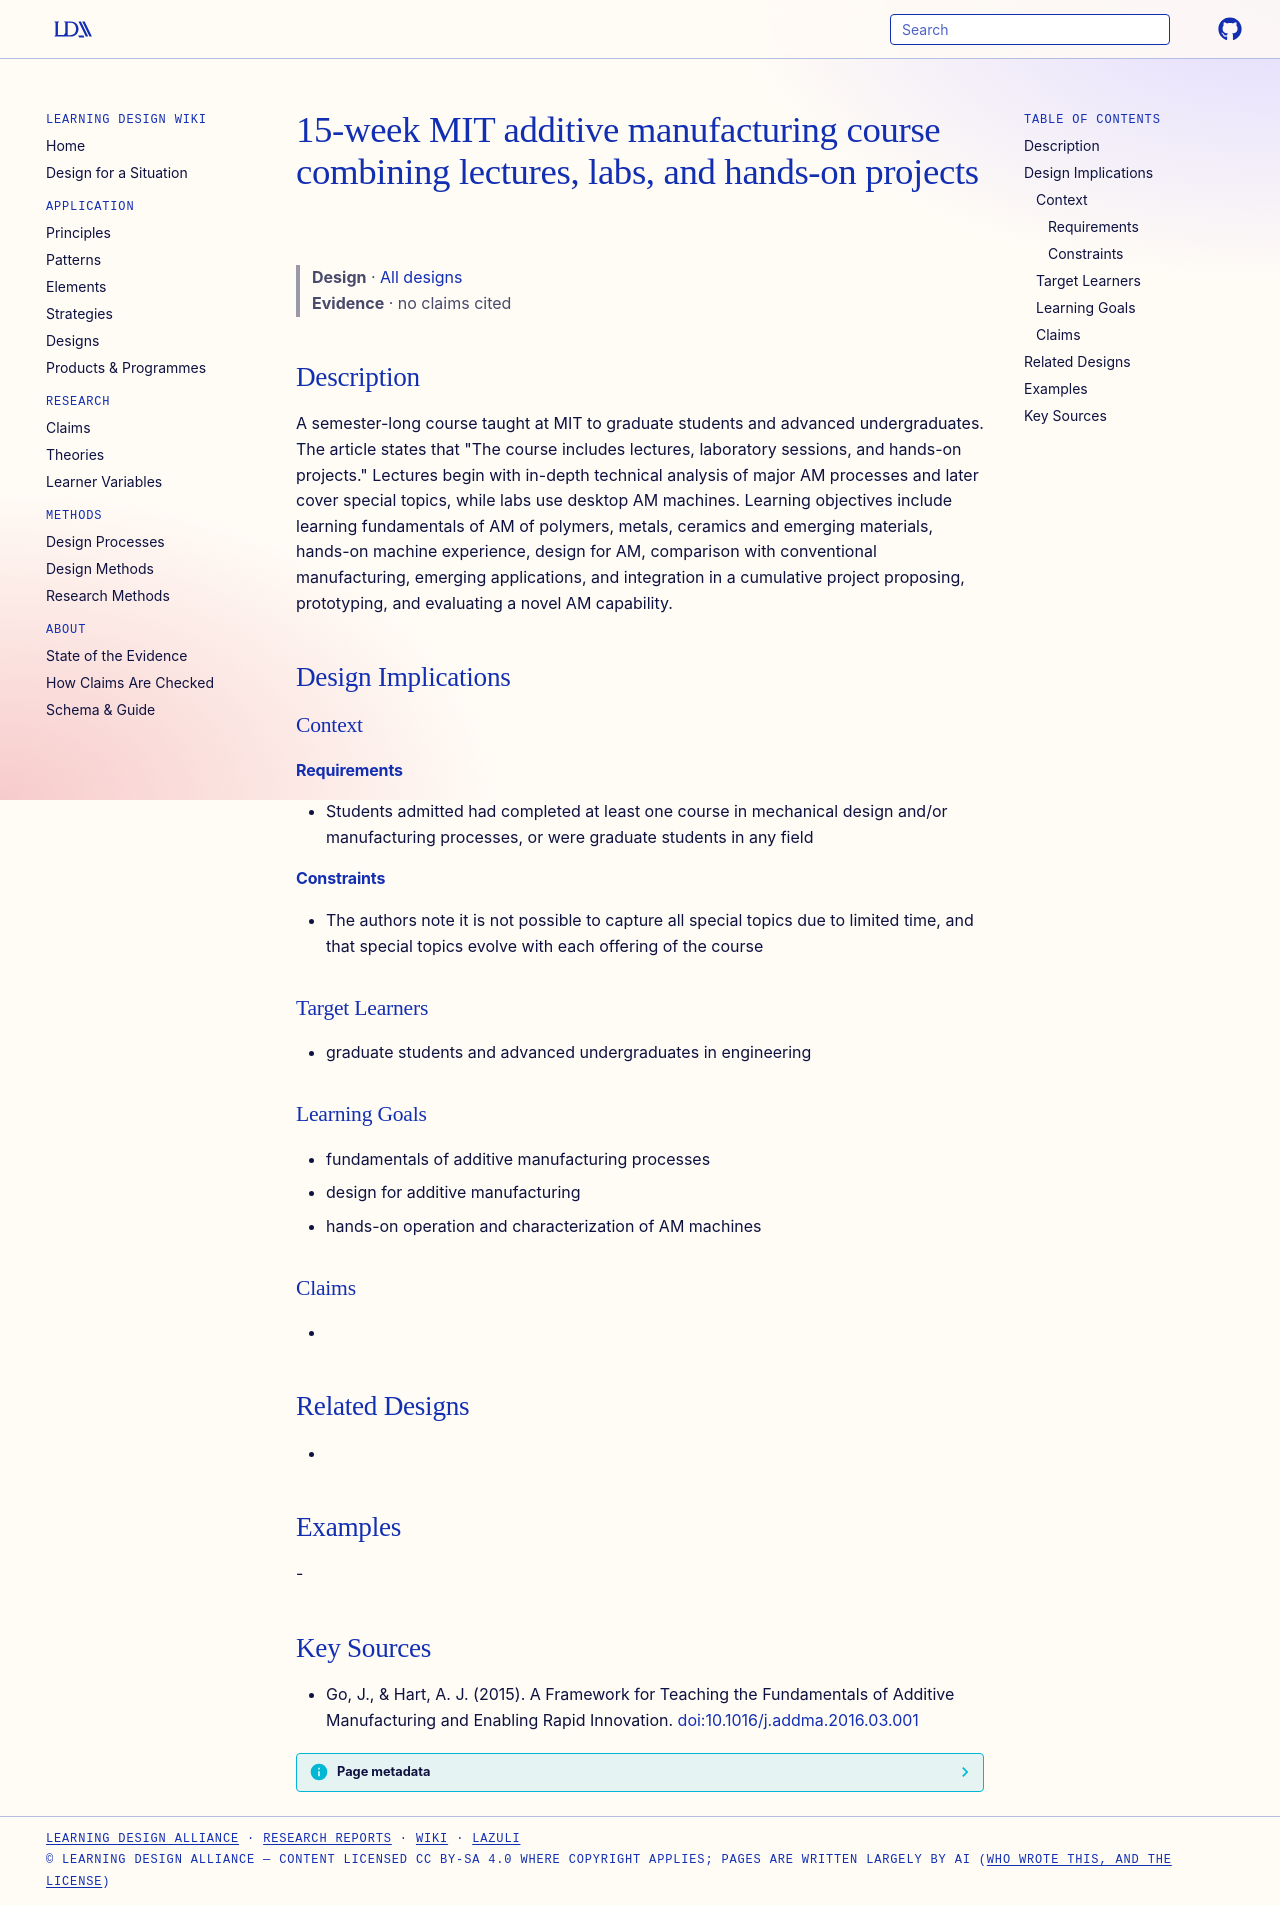

repository: Learning-Design-Alliance/learning-wiki · page: designs/mit-15-week-am-course/index.html · generator: mkdocs

---
type: design
id: mit-15-week-am-course
title: 15-week MIT additive manufacturing course combining lectures, labs, and hands-on projects
description: A semester-long course taught at MIT to graduate students and advanced undergraduates.
status: review
generated:
  by: "process:settle-candidates"
  at: 2026-11-17
sources:
  - id: go-2015
    title: "Go, J., & Hart, A. J. (2015). A Framework for Teaching the Fundamentals of Additive Manufacturing and Enabling Rapid Innovation."
    author: "Go, J., & Hart, A. J"
---

# 15-week MIT additive manufacturing course combining lectures, labs, and hands-on projects

> **Design** · [All designs](index.md)
> **Evidence** · no claims cited

## Description
A semester-long course taught at MIT to graduate students and advanced undergraduates. The article states that "The course includes lectures, laboratory sessions, and hands-on projects." Lectures begin with in-depth technical analysis of major AM processes and later cover special topics, while labs use desktop AM machines. Learning objectives include learning fundamentals of AM of polymers, metals, ceramics and emerging materials, hands-on machine experience, design for AM, comparison with conventional manufacturing, emerging applications, and integration in a cumulative project proposing, prototyping, and evaluating a novel AM capability.

## Design Implications

### Context
#### Requirements
- Students admitted had completed at least one course in mechanical design and/or manufacturing processes, or were graduate students in any field
#### Constraints
- The authors note it is not possible to capture all special topics due to limited time, and that special topics evolve with each offering of the course

### Target Learners
- graduate students and advanced undergraduates in engineering

### Learning Goals
- fundamentals of additive manufacturing processes
- design for additive manufacturing
- hands-on operation and characterization of AM machines

### Claims
- 

## Related Designs
- 

## Examples
-

## Key Sources
- Go, J., & Hart, A. J. (2015). A Framework for Teaching the Fundamentals of Additive Manufacturing and Enabling Rapid Innovation. [doi:10.1016/j.addma.2016.03.001](https://doi.org/10.1016/j.addma.2016.03.001)
